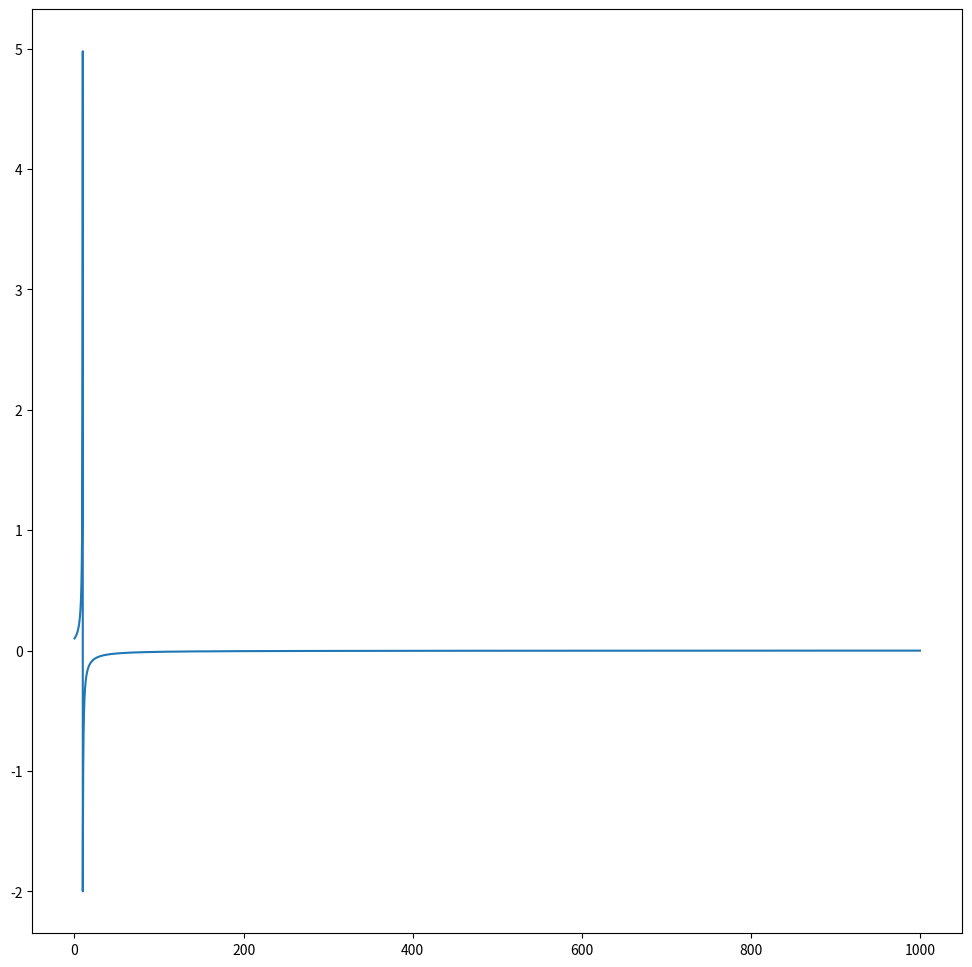

This chart was generated by the following Python code:
import numpy as np
import matplotlib.pyplot as plt

dt = 0.001
t = np.arange(0,1000, dt)
v = 0*t
v[0] = 0.1
I = 0*t - 5
I[int(200/dt):int(300/dt)] += 6

for i in range(len(t)-1):
    v[i+1] = v[i] + dt*(v[i]**2)
    if v[i+1] > 5:
        v[i+1] = -2
        print(v[i])
fig = plt.figure(figsize=(12, 12))
plt.plot(t, v)
plt.show()
